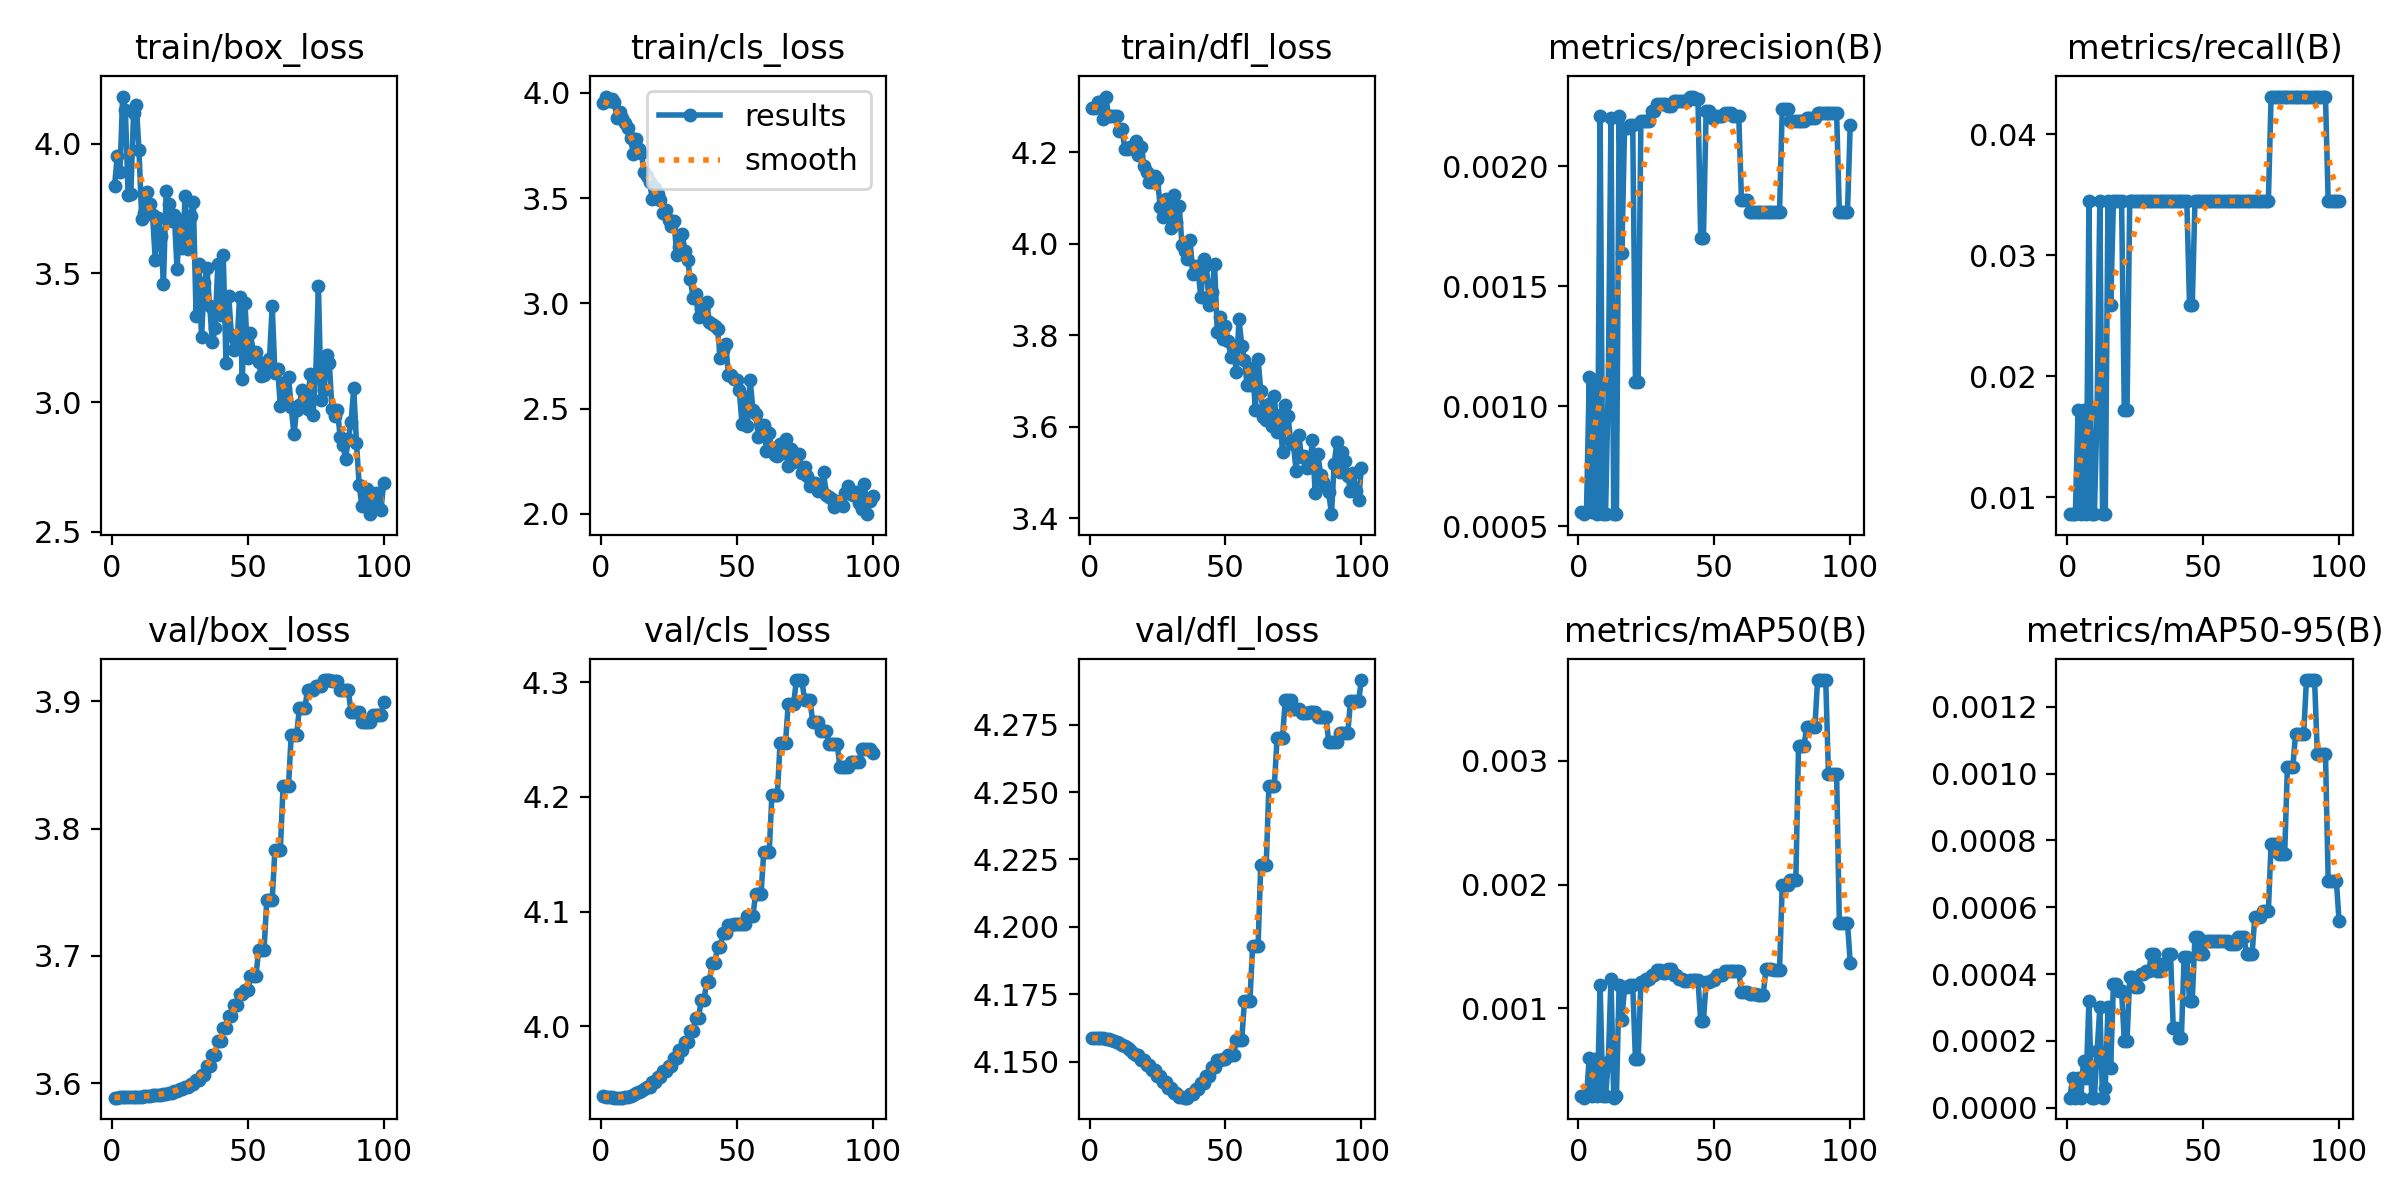

Data behind this chart, as committed beside it:
epoch, train/box_loss, train/cls_loss, train/dfl_loss, metrics/precision(B), metrics/recall(B), metrics/mAP50(B), metrics/mAP50-95(B), val/box_loss, val/cls_loss, val/dfl_loss, lr/pg0, lr/pg1, lr/pg2
1, 3.837, 3.95, 4.296, 0.00056, 0.00862, 0.00029, 3e-05, 3.588, 3.939, 4.159, 0, 0, 0
2, 3.952, 3.982, 4.297, 0.00055, 0.00862, 0.00028, 9e-05, 3.589, 3.938, 4.159, 1.6505e-05, 1.6505e-05, 1.6505e-05
3, 3.892, 3.961, 4.31, 0.00056, 0.00862, 0.00029, 3e-05, 3.589, 3.938, 4.159, 3.268e-05, 3.268e-05, 3.268e-05
4, 4.183, 3.971, 4.31, 0.00112, 0.01724, 0.0006, 9e-05, 3.589, 3.938, 4.159, 4.8525e-05, 4.8525e-05, 4.8525e-05
5, 4.13, 3.958, 4.273, 0.00056, 0.00862, 0.00029, 3e-05, 3.589, 3.938, 4.159, 6.4039e-05, 6.4039e-05, 6.4039e-05
6, 3.802, 3.881, 4.322, 0.00111, 0.01724, 0.00059, 0.00014, 3.589, 3.938, 4.159, 7.9224e-05, 7.9224e-05, 7.9224e-05
7, 3.807, 3.91, 4.279, 0.00055, 0.00862, 0.00029, 9e-05, 3.589, 3.938, 4.158, 9.4079e-05, 9.4079e-05, 9.4079e-05
8, 4.119, 3.878, 4.28, 0.00221, 0.03448, 0.00119, 0.00032, 3.589, 3.938, 4.158, 0.0001086, 0.0001086, 0.0001086
9, 4.152, 3.858, 4.279, 0.00055, 0.00862, 0.00029, 3e-05, 3.589, 3.938, 4.158, 0.0001228, 0.0001228, 0.0001228
10, 3.975, 3.831, 4.281, 0.00055, 0.00862, 0.00029, 3e-05, 3.589, 3.938, 4.157, 0.0001367, 0.0001367, 0.0001367
11, 3.711, 3.786, 4.247, 0.00109, 0.01724, 0.00057, 0.00017, 3.589, 3.939, 4.157, 0.0001502, 0.0001502, 0.0001502
12, 3.732, 3.71, 4.251, 0.0022, 0.03448, 0.00124, 0.0003, 3.59, 3.94, 4.156, 0.0001634, 0.0001634, 0.0001634
13, 3.815, 3.782, 4.208, 0.00055, 0.00862, 0.00028, 3e-05, 3.59, 3.941, 4.156, 0.0001763, 0.0001763, 0.0001763
14, 3.768, 3.733, 4.208, 0.00055, 0.00862, 0.00029, 6e-05, 3.59, 3.943, 4.155, 0.0001888, 0.0001888, 0.0001888
15, 3.724, 3.713, 4.212, 0.00221, 0.03448, 0.00119, 0.0003, 3.591, 3.943, 4.154, 0.000201, 0.000201, 0.000201
16, 3.549, 3.623, 4.208, 0.00164, 0.02586, 0.00091, 0.00012, 3.591, 3.945, 4.153, 0.0002129, 0.0002129, 0.0002129
17, 3.712, 3.607, 4.226, 0.00216, 0.03448, 0.00117, 0.00037, 3.591, 3.947, 4.152, 0.0002245, 0.0002245, 0.0002245
18, 3.645, 3.578, 4.195, 0.00216, 0.03448, 0.00117, 0.00037, 3.591, 3.947, 4.152, 0.0002357, 0.0002357, 0.0002357
19, 3.457, 3.494, 4.213, 0.00217, 0.03448, 0.00119, 0.00035, 3.591, 3.951, 4.151, 0.0002466, 0.0002466, 0.0002466
20, 3.819, 3.546, 4.17, 0.00217, 0.03448, 0.00119, 0.00035, 3.591, 3.951, 4.151, 0.0002571, 0.0002571, 0.0002571
21, 3.768, 3.52, 4.156, 0.0011, 0.01724, 0.00059, 0.0002, 3.592, 3.956, 4.149, 0.0002674, 0.0002674, 0.0002674
22, 3.703, 3.49, 4.135, 0.0011, 0.01724, 0.00059, 0.0002, 3.592, 3.956, 4.149, 0.0002773, 0.0002773, 0.0002773
23, 3.724, 3.427, 4.136, 0.00219, 0.03448, 0.00121, 0.00039, 3.594, 3.96, 4.147, 0.0002869, 0.0002869, 0.0002869
24, 3.515, 3.445, 4.148, 0.00219, 0.03448, 0.00121, 0.00039, 3.594, 3.96, 4.147, 0.0002961, 0.0002961, 0.0002961
25, 3.707, 3.396, 4.142, 0.00219, 0.03448, 0.00124, 0.00036, 3.596, 3.965, 4.145, 0.000305, 0.000305, 0.000305
26, 3.598, 3.368, 4.081, 0.00219, 0.03448, 0.00124, 0.00036, 3.596, 3.965, 4.145, 0.0003136, 0.0003136, 0.0003136
27, 3.798, 3.391, 4.06, 0.00223, 0.03448, 0.00127, 0.0004, 3.597, 3.972, 4.143, 0.0003219, 0.0003219, 0.0003219
28, 3.592, 3.229, 4.098, 0.00223, 0.03448, 0.00127, 0.0004, 3.597, 3.972, 4.143, 0.0003298, 0.0003298, 0.0003298
29, 3.721, 3.265, 4.074, 0.00226, 0.03448, 0.00131, 0.00041, 3.599, 3.979, 4.14, 0.0003374, 0.0003374, 0.0003374
30, 3.774, 3.33, 4.034, 0.00226, 0.03448, 0.00131, 0.00041, 3.599, 3.979, 4.14, 0.0003446, 0.0003446, 0.0003446
31, 3.336, 3.249, 4.108, 0.00226, 0.03448, 0.00129, 0.00046, 3.602, 3.986, 4.138, 0.0003516, 0.0003516, 0.0003516
32, 3.536, 3.204, 4.048, 0.00226, 0.03448, 0.00129, 0.00046, 3.602, 3.986, 4.138, 0.0003582, 0.0003582, 0.0003582
33, 3.251, 3.114, 4.083, 0.00225, 0.03448, 0.00132, 0.00041, 3.607, 3.995, 4.137, 0.0003644, 0.0003644, 0.0003644
34, 3.463, 3.028, 3.998, 0.00225, 0.03448, 0.00132, 0.00041, 3.607, 3.995, 4.137, 0.0003704, 0.0003704, 0.0003704
35, 3.52, 3.043, 3.985, 0.00227, 0.03448, 0.00127, 0.00043, 3.613, 4.007, 4.137, 0.000376, 0.000376, 0.000376
36, 3.371, 2.937, 3.966, 0.00227, 0.03448, 0.00127, 0.00043, 3.613, 4.007, 4.137, 0.0003813, 0.0003813, 0.0003813
37, 3.233, 2.975, 4.008, 0.00227, 0.03448, 0.00124, 0.00046, 3.622, 4.022, 4.138, 0.0003862, 0.0003862, 0.0003862
38, 3.289, 2.986, 3.933, 0.00227, 0.03448, 0.00124, 0.00046, 3.622, 4.022, 4.138, 0.0003909, 0.0003909, 0.0003909
39, 3.534, 3.006, 3.952, 0.00227, 0.03448, 0.00122, 0.00024, 3.633, 4.039, 4.14, 0.0003951, 0.0003951, 0.0003951
40, 3.337, 2.91, 3.936, 0.00227, 0.03448, 0.00122, 0.00024, 3.633, 4.039, 4.14, 0.0003991, 0.0003991, 0.0003991
41, 3.568, 2.903, 3.883, 0.00229, 0.03448, 0.00123, 0.00021, 3.643, 4.055, 4.142, 0.0004028, 0.0004028, 0.0004028
42, 3.151, 2.894, 3.966, 0.00229, 0.03448, 0.00123, 0.00021, 3.643, 4.055, 4.142, 0.000406, 0.000406, 0.000406
43, 3.413, 2.877, 3.955, 0.00228, 0.03448, 0.00123, 0.00045, 3.653, 4.069, 4.145, 0.000409, 0.000409, 0.000409
44, 3.259, 2.742, 3.866, 0.00228, 0.03448, 0.00123, 0.00045, 3.653, 4.069, 4.145, 0.0004117, 0.0004117, 0.0004117
45, 3.202, 2.778, 3.894, 0.0017, 0.02586, 0.0009, 0.00032, 3.661, 4.081, 4.148, 0.000414, 0.000414, 0.000414
46, 3.21, 2.807, 3.955, 0.0017, 0.02586, 0.0009, 0.00032, 3.661, 4.081, 4.148, 0.000416, 0.000416, 0.000416
47, 3.409, 2.661, 3.808, 0.00223, 0.03448, 0.00121, 0.00051, 3.67, 4.088, 4.151, 0.0004176, 0.0004176, 0.0004176
48, 3.09, 2.658, 3.839, 0.00223, 0.03448, 0.00121, 0.00051, 3.67, 4.088, 4.151, 0.0004189, 0.0004189, 0.0004189
49, 3.383, 2.643, 3.792, 0.0022, 0.03448, 0.00123, 0.00046, 3.673, 4.09, 4.151, 0.0004199, 0.0004199, 0.0004199
50, 3.172, 2.635, 3.821, 0.0022, 0.03448, 0.00123, 0.00046, 3.673, 4.09, 4.151, 0.0004206, 0.0004206, 0.0004206
51, 3.268, 2.587, 3.787, 0.00221, 0.03448, 0.00127, 0.0005, 3.684, 4.089, 4.153, 0.0004209, 0.0004209, 0.0004209
52, 3.196, 2.427, 3.753, 0.00221, 0.03448, 0.00127, 0.0005, 3.684, 4.089, 4.153, 0.0004209, 0.0004209, 0.0004209
53, 3.197, 2.557, 3.776, 0.00221, 0.03448, 0.00127, 0.0005, 3.684, 4.089, 4.153, 0.0004206, 0.0004206, 0.0004206
54, 3.156, 2.418, 3.72, 0.00222, 0.03448, 0.0013, 0.0005, 3.704, 4.096, 4.158, 0.0004199, 0.0004199, 0.0004199
55, 3.101, 2.636, 3.835, 0.00222, 0.03448, 0.0013, 0.0005, 3.704, 4.096, 4.158, 0.0004189, 0.0004189, 0.0004189
56, 3.108, 2.494, 3.777, 0.00222, 0.03448, 0.0013, 0.0005, 3.704, 4.096, 4.158, 0.0004176, 0.0004176, 0.0004176
57, 3.147, 2.476, 3.745, 0.00221, 0.03448, 0.0013, 0.0005, 3.744, 4.115, 4.173, 0.000416, 0.000416, 0.000416
58, 3.168, 2.366, 3.691, 0.00221, 0.03448, 0.0013, 0.0005, 3.744, 4.115, 4.173, 0.000414, 0.000414, 0.000414
59, 3.374, 2.424, 3.692, 0.00221, 0.03448, 0.0013, 0.0005, 3.744, 4.115, 4.173, 0.0004117, 0.0004117, 0.0004117
60, 3.113, 2.423, 3.729, 0.00186, 0.03448, 0.00113, 0.00049, 3.783, 4.152, 4.193, 0.000409, 0.000409, 0.000409
... 40 more rows
